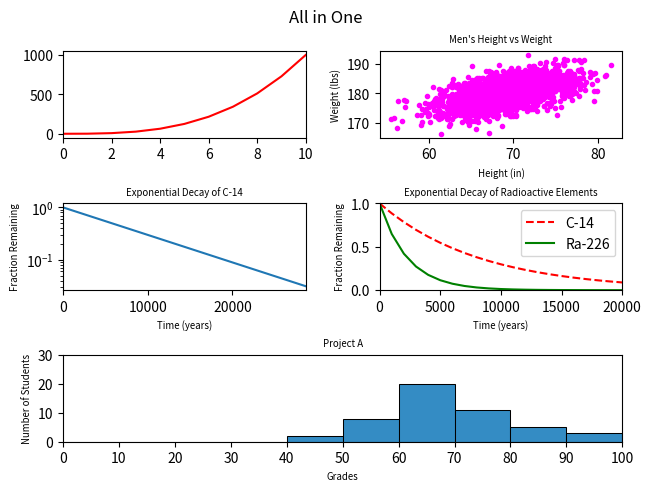

Reproduce this figure in Python.
#!/usr/bin/env python3
"""
This module combines charts from 0 thru 4 to one output
"""
import numpy as np
import matplotlib.pyplot as plt

y0 = np.arange(0, 11) ** 3

mean = [69, 0]
cov = [[15, 8], [8, 15]]
np.random.seed(5)
x1, y1 = np.random.multivariate_normal(mean, cov, 2000).T
y1 += 180

x2 = np.arange(0, 28651, 5730)
r2 = np.log(0.5)
t2 = 5730
y2 = np.exp((r2 / t2) * x2)

x3 = np.arange(0, 21000, 1000)
r3 = np.log(0.5)
t31 = 5730
t32 = 1600
y31 = np.exp((r3 / t31) * x3)
y32 = np.exp((r3 / t32) * x3)

np.random.seed(5)
student_grades = np.random.normal(68, 15, 50)

# your code here
fig = plt.figure(layout="constrained")
spec = fig.add_gridspec(3, 2)


"""Top Left Line Graph"""
ax00 = fig.add_subplot(spec[0, 0])
ax00.plot(y0, color='red')
ax00.set_xlim([0, 10])

"""Top Right Scatter Plot"""
ax01 = fig.add_subplot(spec[0, 1])
ax01.scatter(x1, y1, color='magenta', marker='.')
ax01.set_xlabel('Height (in)', fontsize='x-small')
ax01.set_ylabel('Weight (lbs)', fontsize='x-small')
ax01.set_title("Men's Height vs Weight", fontsize='x-small')

"""Middle Left Semilog Plot"""
ax10 = fig.add_subplot(spec[1, 0])
ax10.semilogy(x2, y2)
ax10.set_xlim(0, 28650)
ax10.set_xlabel("Time (years)", fontsize='x-small')
ax10.set_ylabel("Fraction Remaining", fontsize='x-small')
ax10.set_title("Exponential Decay of C-14", fontsize='x-small')


"""Middle Right Exponential Decay"""
ax11 = fig.add_subplot(spec[1, 1])
ax11.plot(x3, y31, c="red", linestyle="--", label="C-14")
ax11.plot(x3, y32, c="green", label="Ra-226")
ax11.set_xlim(0, 20000)
ax11.set_ylim(0, 1)
ax11.set_title("Exponential Decay of Radioactive Elements", fontsize='x-small')
ax11.set_xlabel("Time (years)", fontsize='x-small')
ax11.set_ylabel("Fraction Remaining", fontsize='x-small')
ax11.legend()

"""Bottom Histogram"""
ax20 = fig.add_subplot(spec[2, :])
ax20.hist(student_grades, facecolor="#348CC4", edgecolor="black",
          bins=range(0, 101, 10), linewidth=0.75)
ax20.set_xlim(0, 100)
ax20.set_xticks(ticks=range(0, 101, 10))
ax20.set_ylim(0, 30)
ax20.set_title("Project A", fontsize='x-small')
ax20.set_ylabel("Number of Students", fontsize='x-small')
ax20.set_xlabel("Grades", fontsize='x-small')

"""Plot Specs"""
fig.suptitle("All in One")
plt.show()
